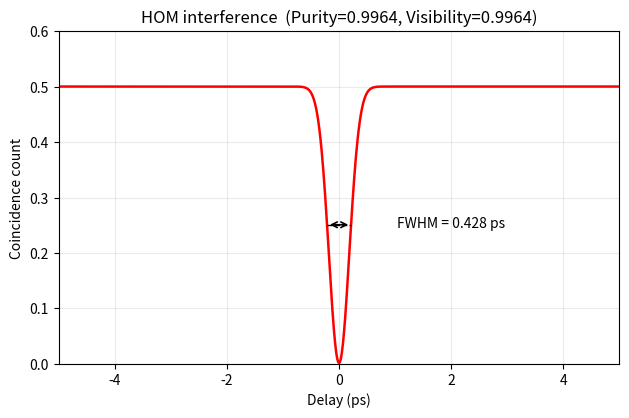

The matplotlib source for this figure:
# -*- coding: utf-8 -*-
"""
Corrected three-step calculation for signal projection/slice of |f|^2.

Workflow:
1) Use Sellmeier + QPM to solve the theoretical idler for a fixed signal.
   Here the reference point is signal = 1310 nm. The solution is ~1550 nm,
   and the corresponding pump is ~710 nm.
2) Add the experimentally determined idler shift to the idler axis.
   With the shifted idler and signal = 1310 nm, recompute the pump center.
   This gives pump ~714 nm.
3) Fix this shifted idler and scan signal wavelength to plot |f|^2 vs signal.

PMF uses the unshifted physical idler coordinate: li_phys = li_display - SHIFT_NM.
Pump envelope uses the displayed/experimental wavelengths.
"""

import numpy as np
import matplotlib.pyplot as plt
from scipy.optimize import brentq
import pandas as pd
from matplotlib.colors import LinearSegmentedColormap, hsv_to_rgb
import numpy as np

def make_mathematica_hue_cmap(n=256):
    # Mathematica: Blend[{Hue[2/3], Hue[0]}, x]
    hues = np.linspace(2/3, 0, n)
    rgb = [hsv_to_rgb((h, 1, 1)) for h in hues]
    return LinearSegmentedColormap.from_list("mma_hue_2over3_to_0", rgb, N=n)

# ===================== user parameters =====================
# Shift calibration: from previous SFG theory/experiment comparison
SHIFT_REF_SIGNAL_NM = 1290.56
EXP_IDLER_CENTER_NM = 1555.85     # experimental idler center from SFG fit/screenshot

# Main reference point requested here
REFERENCE_SIGNAL_NM = 1310.0      # fixed signal in step 1 and step 2

# Signal scan range for the final plot
SIGNAL_MIN_NM = 1270.0
SIGNAL_MAX_NM = 1350.0
SIGNAL_STEP_NM = 0.01

# Pump bandwidth used in f = alpha * phi.
# FWHM of the pump intensity/power spectrum |alpha|^2, not field-amplitude FWHM.
PUMP_FWHM_NM = 3.0

# Output files
OUT_CSV = "signal_projection_corrected_3step_fixed.csv"
OUT_HOM_PNG = "signal_projection_corrected_3step_fixed_HOM.png"
OUT_HOM_CSV = "signal_projection_corrected_3step_fixed_HOM.csv"

# ===================== physical constants =====================
LAMBDA_UM = 37.71066
LAMBDA_NM = LAMBDA_UM * 1000.0
D_HALF_NM = LAMBDA_NM / 2.0
C_NM_PER_PS = 299792.458  # nm / ps; constant scale cancels except for bandwidth conversion

# Domain signs
_A_RAW = [
  1,1,1,1,1,1,1,1,1,1,1,1,1,1,1,1,1,
  1,-1,-1,-1,-1,-1,-1,-1,-1,-1,1,1,1,1,1,1,
  1,-1,-1,-1,-1,-1,-1,-1,1,1,1,-1,-1,-1,-1,-1,1,1,
  1,-1,-1,-1,1,1,1,-1,-1,-1,1,1,1,-1,-1,-1,
  1,-1,-1,-1,1,-1,-1,-1,1,-1,-1,-1,1,-1,1,1,1,-1,
  1,-1,1,1,1,-1,1,-1,1,-1,-1,-1,1,-1,1,-1,1,-1,
  1,-1,1,1,1,-1,1,-1,1,-1,1,-1,1,-1,1,-1,1,-1,
  1,-1,1,-1,1,-1,1,-1,1,-1,1,-1,1,-1,1,-1,1,-1,
  1,-1,1,-1,1,-1,1,-1,1,-1,1,-1,1,-1,1,-1,1,-1,1,
  1,1,-1,1,-1,1,-1,1,-1,1,-1,1,1,1,-1,1,-1,1,-1,1,
  1,1,-1,1,-1,-1,-1,1,-1,1,1,1,-1,1,-1,-1,-1,
  1,-1,-1,-1,1,1,1,-1,1,1,1,-1,-1,-1,1,1,
  1,-1,-1,-1,1,1,1,-1,-1,-1,-1,-1,1,1,1,1,
  1,-1,-1,-1,-1,-1,1,1,1,1,1,1,
  1,-1,-1,-1,-1,-1,-1,-1,-1,-1,-1,-1,1,1,1,1,1,1,1,
  1,1,1,1,1,1,1,1
]
A_SIGN = np.array(_A_RAW[:265], dtype=float)

# ===================== Sellmeier and QPM =====================
def _ny_um(u):
    return np.sqrt(3.45018 + 0.04341/(u*u - 0.04597) + 16.98825/(u*u - 39.43799))

def _nz_um(u):
    return np.sqrt(4.59423 + 0.06206/(u*u - 0.04763) + 110.80672/(u*u - 86.12171))

def n_y_nm(lam_nm):
    return _ny_um(np.asarray(lam_nm) * 1e-3)

def n_z_nm(lam_nm):
    return _nz_um(np.asarray(lam_nm) * 1e-3)

def n_p(lam_nm):
    return n_y_nm(lam_nm)

def n_s(lam_nm):
    return n_z_nm(lam_nm)

def n_i(lam_nm):
    return n_y_nm(lam_nm)

def lambda_p(ls_nm, li_nm):
    ls = np.asarray(ls_nm, dtype=float)
    li = np.asarray(li_nm, dtype=float)
    return (ls * li) / (ls + li)

def k_basic_nm(ls_nm, li_nm):
    lp = lambda_p(ls_nm, li_nm)
    return 2*np.pi * (n_p(lp)/lp - n_s(ls_nm)/ls_nm - n_i(li_nm)/li_nm)

def delta_k_grating_nm(ls_nm, li_nm):
    return k_basic_nm(ls_nm, li_nm) + 2*np.pi/LAMBDA_NM

def solve_idler_qpm(ls_nm, scan_min=1400.0, scan_max=1800.0):
    f = lambda li: float(delta_k_grating_nm(ls_nm, li))
    grid = np.linspace(scan_min, scan_max, 2001)
    vals = np.array([f(x) for x in grid])
    idx = np.where(np.diff(np.sign(vals)) != 0)[0]
    if len(idx) > 0:
        j = idx[0]
        return brentq(f, grid[j], grid[j+1], maxiter=1000)
    return float(grid[np.argmin(np.abs(vals))])

def phi_amp_from_k(k):
    """Amplitude PMF |Phi| for the custom domain sequence.

    Works for scalar, 1D, and 2D k arrays.
    The 2D JSI grid is evaluated in chunks to avoid huge memory use.
    """
    k_in = np.asarray(k, dtype=complex)
    k_flat = k_in.ravel()

    j = np.arange(A_SIGN.size, dtype=float)
    out_flat = np.empty_like(k_flat, dtype=complex)

    zero_mask = np.abs(k_flat) < 1e-15
    out_flat[zero_mask] = np.sum(A_SIGN) * D_HALF_NM

    idx = np.where(~zero_mask)[0]
    chunk_size = 20000
    for start in range(0, len(idx), chunk_size):
        ids = idx[start:start + chunk_size]
        kk = k_flat[ids]
        phase = np.exp(1j * kk[:, None] * D_HALF_NM * j[None, :])
        s = phase @ A_SIGN
        out_flat[ids] = 1j * s * (np.exp(-1j * kk * D_HALF_NM) - 1.0) / kk

    return np.abs(out_flat).reshape(k_in.shape)

def pmf_amp_shifted(ls_nm, li_display_nm, shift_nm):
    """Shift-corrected PMF: use li_phys = li_display - shift in Sellmeier/QPM."""
    li_phys = np.asarray(li_display_nm, dtype=float) - shift_nm
    return phi_amp_from_k(k_basic_nm(ls_nm, li_phys))

def pump_amp(ls_nm, li_display_nm, pump_center_nm, pump_fwhm_nm):
    """
    Pump field amplitude alpha(lambda_p).

    Here pump_fwhm_nm is the FWHM of the pump intensity/power spectrum |alpha|^2.
    Therefore:
        |alpha|^2 = exp[-4 ln(2) ((lambda_p - lambda_p0)/FWHM)^2]
    and the field amplitude is:
        alpha = exp[-2 ln(2) ((lambda_p - lambda_p0)/FWHM)^2].
    """
    lambda_p_vec = lambda_p(ls_nm, li_display_nm)

    return np.exp(
        -2.0*np.log(2.0)
        * ((lambda_p_vec - pump_center_nm) / pump_fwhm_nm)**2
    )

def fwhm(x, y):
    x = np.asarray(x, dtype=float)
    y = np.asarray(y, dtype=float)
    if np.nanmax(y) <= 0:
        return np.nan
    half = np.nanmax(y) / 2.0
    imax = int(np.nanargmax(y))
    left = np.where(y[:imax] < half)[0]
    right = np.where(y[imax:] < half)[0]
    if len(left) == 0 or len(right) == 0:
        return np.nan
    il = left[-1]
    ir = imax + right[0]
    xl = x[il] + (half - y[il]) * (x[il+1] - x[il]) / (y[il+1] - y[il])
    xr = x[ir-1] + (half - y[ir-1]) * (x[ir] - x[ir-1]) / (y[ir] - y[ir-1])
    return float(xr - xl)

# ===================== three-step calculation =====================
# Shift from the previous SFG reference configuration
li_theory_shift_ref = solve_idler_qpm(SHIFT_REF_SIGNAL_NM)
SHIFT_NM = EXP_IDLER_CENTER_NM - li_theory_shift_ref

# Step 1: fixed signal = 1310 nm, solve theory idler and pump
li_theory_ref = solve_idler_qpm(REFERENCE_SIGNAL_NM)
pump_theory_ref = float(lambda_p(REFERENCE_SIGNAL_NM, li_theory_ref))

# Step 2: shift the idler and recompute the pump center
fixed_idler_display = li_theory_ref + SHIFT_NM
pump_center_shifted = float(lambda_p(REFERENCE_SIGNAL_NM, fixed_idler_display))

# Step 3: fix shifted idler and scan signal
signal = np.arange(SIGNAL_MIN_NM, SIGNAL_MAX_NM + 0.5*SIGNAL_STEP_NM, SIGNAL_STEP_NM)
idler_display = np.full_like(signal, fixed_idler_display, dtype=float)

pmf_amp = pmf_amp_shifted(signal, idler_display, SHIFT_NM)
pmf2 = pmf_amp**2
pmf2 /= np.nanmax(pmf2)

alpha_amp = pump_amp(signal, idler_display, pump_center_shifted, PUMP_FWHM_NM)
f2 = (alpha_amp * pmf_amp)**2
f2 /= np.nanmax(f2)

peak_signal_pmf = float(signal[np.nanargmax(pmf2)])
peak_signal_f2 = float(signal[np.nanargmax(f2)])
fwhm_pmf2 = fwhm(signal, pmf2)
fwhm_f2 = fwhm(signal, f2)

# ===================== extra: JSI-only figure =====================
# Keep the same three-step logic and the same corrected pump FWHM treatment.
# We only add a 2D JSI = |f|^2 plot around the operating point.

JSI_SIGNAL_MIN_NM = SIGNAL_MIN_NM
JSI_SIGNAL_MAX_NM = SIGNAL_MAX_NM
JSI_IDLER_HALFSPAN_NM = 30.0
JSI_STEP_NM = 0.1    # 0.05 is too slow for this direct PMF calculation

signal_jsi = np.arange(JSI_SIGNAL_MIN_NM,
                       JSI_SIGNAL_MAX_NM + 0.5*JSI_STEP_NM,
                       JSI_STEP_NM)

idler_jsi = np.arange(fixed_idler_display - JSI_IDLER_HALFSPAN_NM,
                      fixed_idler_display + JSI_IDLER_HALFSPAN_NM + 0.5*JSI_STEP_NM,
                      JSI_STEP_NM)

LS, LI = np.meshgrid(signal_jsi, idler_jsi)

pmf_amp_2d = pmf_amp_shifted(LS, LI, SHIFT_NM)
alpha_amp_2d = pump_amp(LS, LI, pump_center_shifted, PUMP_FWHM_NM)

jsi2 = (pmf_amp_2d * alpha_amp_2d)**2
jsi2 /= np.nanmax(jsi2)

print("=" * 72)
print("Corrected 3-step calculation")
print(f"Shift reference signal        = {SHIFT_REF_SIGNAL_NM:.6f} nm")
print(f"Theory idler at ref signal    = {li_theory_shift_ref:.9f} nm")
print(f"Experimental idler center     = {EXP_IDLER_CENTER_NM:.9f} nm")
print(f"Applied idler shift           = {SHIFT_NM:.9f} nm")
print("-" * 72)
print(f"Step 1 signal fixed           = {REFERENCE_SIGNAL_NM:.6f} nm")
print(f"Step 1 theory idler           = {li_theory_ref:.9f} nm")
print(f"Step 1 theory pump            = {pump_theory_ref:.9f} nm")
print("-" * 72)
print(f"Step 2 shifted fixed idler    = {fixed_idler_display:.9f} nm")
print(f"Step 2 shifted pump center    = {pump_center_shifted:.9f} nm")
print("-" * 72)
print(f"Step 3 fixed idler            = {fixed_idler_display:.9f} nm")
print(f"PMF^2 peak signal             = {peak_signal_pmf:.6f} nm")
print(f"PMF^2 FWHM                    = {fwhm_pmf2:.6f} nm")
print(f"f^2 peak signal               = {peak_signal_f2:.6f} nm")
print(f"f^2 FWHM                      = {fwhm_f2:.6f} nm")
print("=" * 72)

# save data
pd.DataFrame({
    "signal_nm": signal,
    "fixed_idler_display_nm": idler_display,
    "pump_from_energy_nm": lambda_p(signal, idler_display),
    "pmf2_norm": pmf2,
    "pump_amp_norm": alpha_amp / np.nanmax(alpha_amp),
    "f2_norm": f2,
}).to_csv(OUT_CSV, index=False)

# ===================== HOM interference from the simulated JSA =====================
# JSA amplitude from the same 2D grid used above.
# Matrix convention: rows = idler wavelengths, columns = signal wavelengths.
# The HOM curve is calculated for the heralded signal photons:
#
# rho_s = F^\dagger F
# C(tau) = 1/2 * [1 - sum_{m,n} |rho_s[m,n]|^2 cos((omega_m - omega_n) tau)]
#
# tau is in ps and omega is in rad/ps.

jsa_amp = pmf_amp_2d * alpha_amp_2d
jsa_amp = np.asarray(jsa_amp, dtype=float)

# Remove very small numerical values, following the Mathematica Chop[data, 0.00001].
threshold = 1e-5 * np.nanmax(np.abs(jsa_amp))
jsa_amp[np.abs(jsa_amp) < threshold] = 0.0

# Normalize: Sum |F|^2 = 1.
norm = np.sqrt(np.sum(jsa_amp**2))
if norm <= 0:
    raise RuntimeError("JSA normalization failed: zero norm.")
F = jsa_amp / norm

# Schmidt coefficients and purity.
singular_values = np.linalg.svd(F, compute_uv=False)
schmidt_coeffs = singular_values / np.sqrt(np.sum(singular_values**2))
purity = float(np.sum(schmidt_coeffs**4))

# Reduced density matrix of the signal photon.
rho_s = F.T @ F
rho_abs2 = np.abs(rho_s)**2

omega_s = 2.0 * np.pi * C_NM_PER_PS / signal_jsi  # rad/ps

DELAY_MIN_PS = -5.0
DELAY_MAX_PS = 5.0
DELAY_STEP_PS = 0.01
delay_ps = np.arange(DELAY_MIN_PS, DELAY_MAX_PS + 0.5*DELAY_STEP_PS, DELAY_STEP_PS)

def hom_curve(delays_ps, omega, rho2, batch_size=100):
    out = np.empty_like(delays_ps, dtype=float)
    for start in range(0, len(delays_ps), batch_size):
        tau = delays_ps[start:start + batch_size]
        phase = np.exp(-1j * np.outer(omega, tau))  # [signal_index, delay_index]
        overlap = np.einsum("mt,mn,nt->t", phase, rho2, np.conjugate(phase), optimize=True)
        out[start:start + batch_size] = 0.5 * (1.0 - np.real(overlap))
    return out

coincidence = hom_curve(delay_ps, omega_s, rho_abs2)

# Visibility, following the Mathematica definition V = 1 - S1[0]/S1[5 ps].
idx0 = int(np.argmin(np.abs(delay_ps)))
idx_far = int(np.argmin(np.abs(delay_ps - 5.0)))
visibility = float(1.0 - coincidence[idx0] / coincidence[idx_far])

# HOM dip FWHM.
c_min = float(coincidence[idx0])
c_far = float(0.5 * (coincidence[0] + coincidence[-1]))
half_level = c_min + 0.5 * (c_far - c_min)

left_cross = np.where(coincidence[:idx0] > half_level)[0]
right_cross = np.where(coincidence[idx0:] > half_level)[0]

if len(left_cross) > 0 and len(right_cross) > 0:
    il = left_cross[-1]
    ir = idx0 + right_cross[0]

    x1, y1 = delay_ps[il], coincidence[il]
    x2, y2 = delay_ps[il+1], coincidence[il+1]
    tau_left = x1 + (half_level - y1) * (x2 - x1) / (y2 - y1)

    x1, y1 = delay_ps[ir-1], coincidence[ir-1]
    x2, y2 = delay_ps[ir], coincidence[ir]
    tau_right = x1 + (half_level - y1) * (x2 - x1) / (y2 - y1)

    hom_fwhm_ps = float(tau_right - tau_left)
else:
    tau_left = np.nan
    tau_right = np.nan
    hom_fwhm_ps = np.nan

print("-" * 72)
print("HOM interference result")
print(f"Schmidt purity                 = {purity:.6f}")
print(f"HOM visibility                 = {visibility:.6f}")
print(f"HOM FWHM                       = {hom_fwhm_ps:.6f} ps")
print("-" * 72)

pd.DataFrame({
    "delay_ps": delay_ps,
    "coincidence_norm": coincidence,
}).to_csv(OUT_HOM_CSV, index=False)

# Plot HOM interference only.
fig, ax = plt.subplots(figsize=(6.4, 4.3), dpi=150)
ax.plot(delay_ps, coincidence, color="red", lw=1.8)

if np.isfinite(hom_fwhm_ps):
    ax.hlines(half_level, tau_left, tau_right, colors="black", linestyles="--", lw=1.0)
    ax.annotate(
        "",
        xy=(tau_right, half_level),
        xytext=(tau_left, half_level),
        arrowprops=dict(arrowstyle="<->", color="black", lw=1.2)
    )
    ax.text(
        2.0,
        half_level - 0.01,
        f"FWHM = {hom_fwhm_ps:.3f} ps",
        ha="center",
        va="bottom",
        fontsize=10
    )

ax.set_xlim(DELAY_MIN_PS, DELAY_MAX_PS)
ax.set_ylim(0.0, 0.6)
ax.set_xlabel("Delay (ps)")
ax.set_ylabel("Coincidence count")
ax.set_title(f"HOM interference  (Purity={purity:.4f}, Visibility={visibility:.4f})")
ax.grid(alpha=0.25)

fig.tight_layout()
fig.savefig(OUT_HOM_PNG, dpi=300)
plt.close(fig)

print(f"Saved: {OUT_HOM_PNG}")
print(f"Saved: {OUT_HOM_CSV}")
